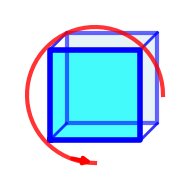

Write the Python code that produced this figure.
import matplotlib.pyplot as plt
import numpy as np

# Create figure
fig, ax = plt.subplots(figsize=(2, 2))
ax.set_xlim(-1.5, 1.5)
ax.set_ylim(-1.5, 1.5)
ax.set_aspect('equal')
ax.axis('off')

# Draw 3D-looking square with perspective
square1 = np.array([[-0.8, -0.8], [0.8, -0.8], [0.8, 0.8], [-0.8, 0.8], [-0.8, -0.8]])
square2 = np.array([[-0.5, -0.5], [1.1, -0.5], [1.1, 1.1], [-0.5, 1.1], [-0.5, -0.5]])

# Draw back square (lighter)
ax.plot(square2[:, 0], square2[:, 1], 'b-', linewidth=3, alpha=0.6)
ax.fill(square2[:, 0], square2[:, 1], 'lightblue', alpha=0.3)

# Draw front square (darker)
ax.plot(square1[:, 0], square1[:, 1], 'b-', linewidth=4)
ax.fill(square1[:, 0], square1[:, 1], 'cyan', alpha=0.7)

# Connect corners for 3D effect
for i in range(4):
    ax.plot([square1[i, 0], square2[i, 0]], [square1[i, 1], square2[i, 1]], 'b-', linewidth=2, alpha=0.8)

# Add rotation arrow
theta = np.linspace(0, 1.5*np.pi, 50)
r = 1.2
x_arrow = r * np.cos(theta)
y_arrow = r * np.sin(theta)
ax.plot(x_arrow, y_arrow, 'red', linewidth=3, alpha=0.8)

# Add arrowhead
ax.annotate('', xy=(x_arrow[-1], y_arrow[-1]), xytext=(x_arrow[-5], y_arrow[-5]),
            arrowprops=dict(arrowstyle='->', color='red', lw=3))

plt.tight_layout()
plt.savefig('icon.png', dpi=300, bbox_inches='tight', pad_inches=0, facecolor='white')
plt.close()

print("Icon created: icon.png")
